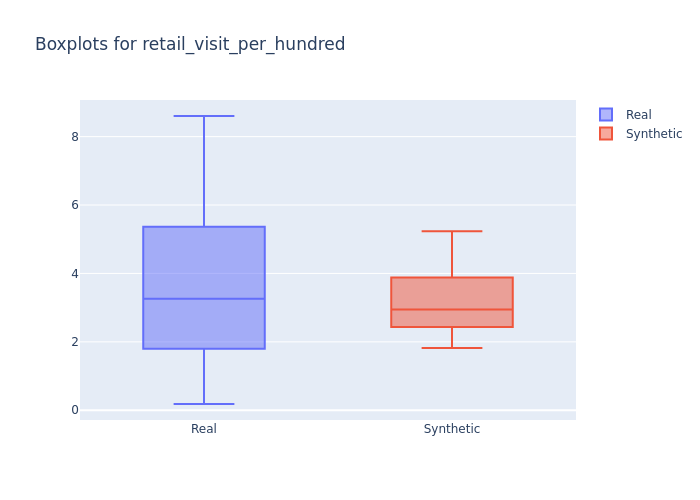

The file beside this chart, header and first rows:
min, 1st_quantile, mean, median, 3rd_quantile, max
0.1831, 2.337, 3.376, 3.257, 4.282, 8.603
1.823, 2.636, 3.084, 2.947, 3.426, 5.233
